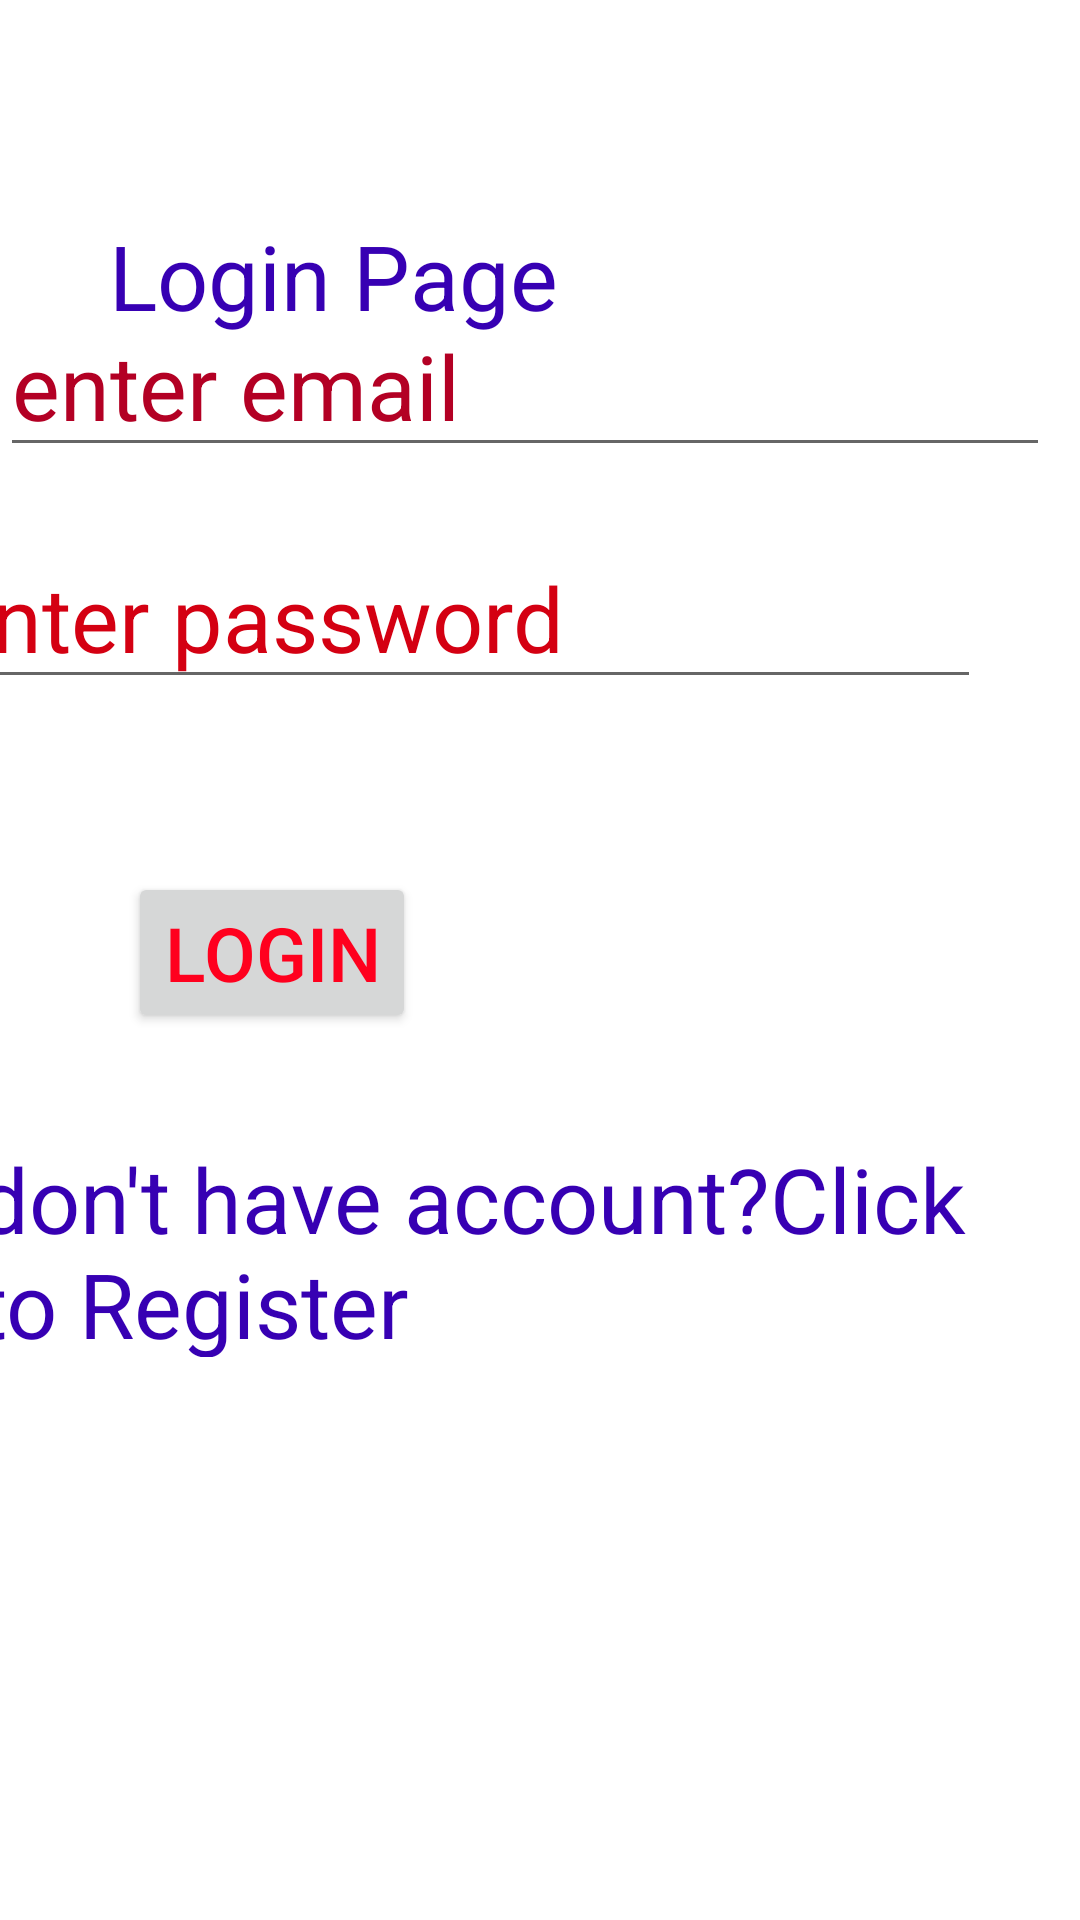

Reconstruct the res/layout file that produces this screen, plus the resources it refers to.
<!-- AndroidManifest.xml: application theme Theme.KoechLoginForm -->
<!-- res/layout/activity_login.xml -->
<?xml version="1.0" encoding="utf-8"?>
<androidx.constraintlayout.widget.ConstraintLayout xmlns:android="http://schemas.android.com/apk/res/android"
    xmlns:app="http://schemas.android.com/apk/res-auto"
    xmlns:tools="http://schemas.android.com/tools"
    android:id="@+id/edt_login"
    android:layout_width="match_parent"
    android:layout_height="match_parent"
    tools:context=".loginActivity">

    <TextView
        android:id="@+id/btn_login"
        android:layout_width="wrap_content"
        android:layout_height="wrap_content"
        android:layout_marginStart="149dp"
        android:layout_marginTop="56dp"
        android:layout_marginEnd="192dp"
        android:layout_marginBottom="528dp"
        android:text="Login Page"
        android:textColor="@color/design_default_color_primary_variant"
        android:textSize="30sp"
        app:layout_constraintBottom_toBottomOf="parent"
        app:layout_constraintEnd_toEndOf="parent"
        app:layout_constraintHorizontal_bias="0.863"
        app:layout_constraintStart_toStartOf="parent"
        app:layout_constraintTop_toTopOf="parent"
        app:layout_constraintVertical_bias="1.0" />

    <EditText
        android:id="@+id/email"
        android:layout_width="wrap_content"
        android:layout_height="wrap_content"
        android:layout_marginEnd="118dp"
        android:ems="10"
        android:hint="enter email"
        android:textColorHint="#B30024"
        android:inputType="textEmailAddress"
        android:textColor="@color/design_default_color_primary_variant"
        android:textSize="30sp"
        app:layout_constraintBottom_toBottomOf="parent"
        app:layout_constraintEnd_toEndOf="parent"
        app:layout_constraintHorizontal_bias="0.0"
        app:layout_constraintStart_toStartOf="parent"
        app:layout_constraintTop_toTopOf="parent"
        app:layout_constraintVertical_bias="0.169" />

    <EditText
        android:id="@+id/editTextTextPassword"
        android:layout_width="wrap_content"
        android:layout_height="wrap_content"
        android:layout_marginStart="64dp"
        android:layout_marginTop="26dp"
        android:layout_marginEnd="137dp"
        android:ems="10"
        android:hint="enter password"
        android:textColorHint="#D40012"
        android:inputType="textPassword"
        android:textColor="@color/design_default_color_primary_variant"
        android:textSize="30sp"
        app:layout_constraintBottom_toBottomOf="parent"
        app:layout_constraintEnd_toEndOf="parent"
        app:layout_constraintHorizontal_bias="0.457"
        app:layout_constraintStart_toStartOf="parent"
        app:layout_constraintTop_toTopOf="parent"
        app:layout_constraintVertical_bias="0.269" />

    <Button
        android:id="@+id/button"
        android:layout_width="wrap_content"
        android:layout_height="wrap_content"
        android:layout_marginTop="61dp"
        android:layout_marginEnd="212dp"
        android:autofillHints="login"
        android:text="login"
        android:textColor="#FF001E"
        android:textSize="25sp"
        app:layout_constraintBottom_toBottomOf="parent"
        app:layout_constraintEnd_toEndOf="parent"
        app:layout_constraintHorizontal_bias="0.819"
        app:layout_constraintStart_toStartOf="parent"
        app:layout_constraintTop_toTopOf="parent"
        app:layout_constraintVertical_bias="0.437" />

    <TextView
        android:id="@+id/txt_gotoregister"
        android:layout_width="350dp"
        android:layout_height="73dp"
        android:layout_marginStart="94dp"
        android:layout_marginEnd="259dp"
        android:hint="click to register"
        android:text="don't have account?Click to Register"
        android:textColor="@color/design_default_color_primary_variant"
        android:textSize="30sp"
        app:layout_constraintBottom_toBottomOf="parent"
        app:layout_constraintEnd_toEndOf="parent"
        app:layout_constraintHorizontal_bias="0.297"
        app:layout_constraintStart_toStartOf="parent"
        app:layout_constraintTop_toTopOf="parent"
        app:layout_constraintVertical_bias="0.669" />
</androidx.constraintlayout.widget.ConstraintLayout>
<!-- resources referenced by this layout -->
<resources>
  <style name="Theme.KoechLoginForm" parent="Theme.MaterialComponents.DayNight.DarkActionBar">
          
          <item name="colorPrimary">@color/purple_500</item>
          <item name="colorPrimaryVariant">@color/purple_700</item>
          <item name="colorOnPrimary">@color/white</item>
          
          <item name="colorSecondary">@color/teal_200</item>
          <item name="colorSecondaryVariant">@color/teal_700</item>
          <item name="colorOnSecondary">@color/black</item>
          
          <item name="android:statusBarColor">?attr/colorPrimaryVariant</item>
          
      </style>
  <!-- not gathered from this repository: default colours our renderer supplied (Android Studio template values) -->
  <color name="purple_500">#FF6200EE</color>
  <color name="purple_700">#FF3700B3</color>
  <color name="teal_200">#FF03DAC5</color>
  <color name="teal_700">#FF018786</color>
  <color name="black">#FF000000</color>
  <color name="white">#FFFFFFFF</color>
</resources>
